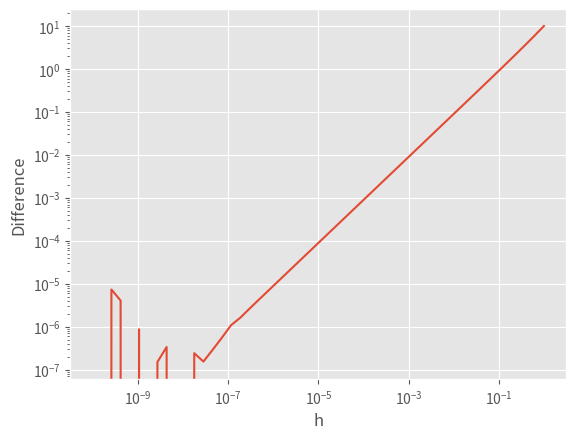

Reproduce this figure in Python.
import matplotlib as mpl
import matplotlib.pyplot as plt
import numpy as np
import pandas as pd

x=3
h=np.logspace(-10,0)
y=(((x+h)**3-(x**3))/h)-27


plt.style.use('ggplot')
plt.loglog(h,y)


plt.xlabel("h")
plt.ylabel("Difference")
plt.show()
